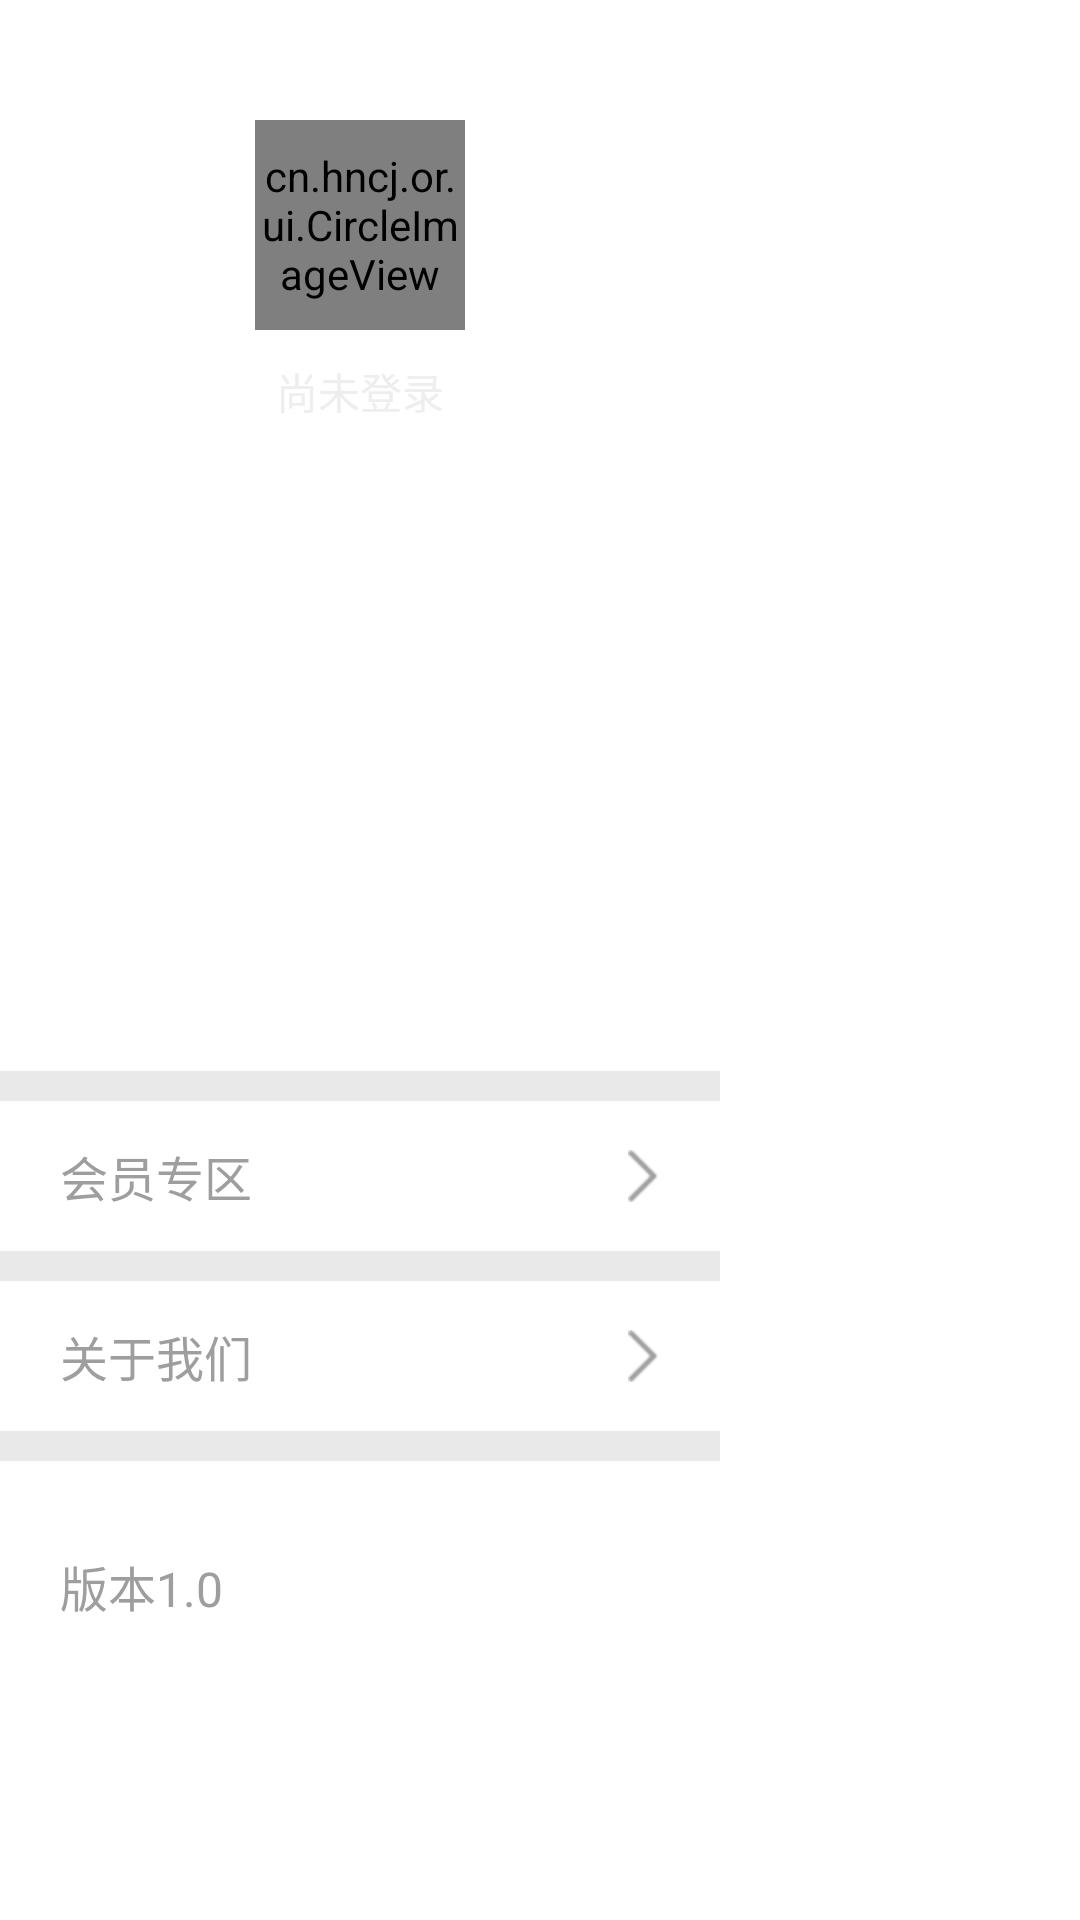

The Android layout XML behind this screen, and the referenced resources:
<!-- AndroidManifest.xml: application theme android:Theme.Light.NoTitleBar -->
<!-- res/layout/layout_menu.xml -->
<?xml version="1.0" encoding="utf-8"?>
<LinearLayout xmlns:android="http://schemas.android.com/apk/res/android"
    xmlns:app="http://schemas.android.com/apk/res-auto"
    android:layout_width="240dip"
    android:layout_height="fill_parent"
    android:orientation="vertical" >

    <RelativeLayout
        android:layout_width="240dip"
        android:layout_height="180dp"
        android:background="@drawable/bg_sliding_menu" >

        <cn.hncj.or.ui.CircleImageView
            android:id="@+id/title_Image"
            android:layout_width="70dp"
            android:layout_height="70dp"
            android:layout_centerHorizontal="true"
            android:layout_marginTop="40dp"
            android:clickable="true"
            android:src="@drawable/tital"
            app:border_color="@color/light"
            app:border_width="2dp" />

        <TextView
            android:id="@+id/nickname"
            android:layout_width="wrap_content"
            android:layout_height="wrap_content"
            android:layout_below="@id/title_Image"
            android:layout_centerHorizontal="true"
            android:paddingTop="10dp"
            android:text="尚未登录"
            android:textColor="@color/light" />

        <View
            android:layout_width="fill_parent"
            android:layout_height="1dp"
            android:layout_alignParentBottom="true"
            android:background="@drawable/bookbox_hori_bottom" />
    </RelativeLayout>

    <View
        android:layout_width="fill_parent"
        android:layout_height="16dp" />

    <ScrollView
        android:layout_width="240dip"
        android:layout_height="wrap_content" >
        <LinearLayout
            android:layout_width="240dip"
            android:layout_height="fill_parent"
            android:orientation="vertical" >

            <GridView
                android:id="@+id/menu_grid"
                android:layout_width="240dip"
                android:layout_height="145dp"
                android:columnWidth="10dp "
                android:fadeScrollbars="true"
                android:horizontalSpacing="10dp"
                android:listSelector="#00000000"
                android:numColumns="2" >
            </GridView>

            <View
                android:layout_width="fill_parent"
                android:layout_height="16dp" />

            <LinearLayout
                android:layout_width="240dip"
                android:layout_height="fill_parent"
                android:orientation="vertical" >

                <View
                    android:layout_width="fill_parent"
                    android:layout_height="10dp"
                    android:background="#E9E9E9" />

                <TextView
                    android:id="@+id/vip_page"
                    android:layout_width="fill_parent"
                    android:layout_height="50dp"
                    android:drawableRight="@drawable/right_more_unsel"
                    android:gravity="center_vertical"
                    android:paddingLeft="20dp"
                    android:paddingRight="20dp"
                    android:text="会员专区 "
                    android:textColor="#9E9E9E"
                    android:textSize="16sp" />

                <View
                    android:layout_width="fill_parent"
                    android:layout_height="10dp"
                    android:background="#E9E9E9" />

                <TextView
                    android:id="@+id/about"
                    android:layout_width="fill_parent"
                    android:layout_height="50dp"
                    android:drawableRight="@drawable/right_more_unsel"
                    android:gravity="center_vertical"
                    android:paddingLeft="20dp"
                    android:paddingRight="20dp"
                    android:text="关于我们 "
                    android:textColor="#9E9E9E"
                    android:textSize="16sp" />

                <View
                    android:layout_width="fill_parent"
                    android:layout_height="10dp"
                    android:background="#E9E9E9" />
                <TextView
                    android:layout_width="fill_parent"
                    android:layout_height="fill_parent"
                    android:gravity="center_vertical"
                    android:paddingLeft="20dp"
                    android:paddingRight="10dp"
                    android:paddingTop="30dp"
                    android:text="版本1.0"
                    android:textColor="#9E9E9E"
                    android:textSize="16sp" />
            </LinearLayout>
        </LinearLayout>
    </ScrollView>

</LinearLayout>
<!-- resources referenced by this layout -->
<resources>
  <color name="light">#FFEEEEEE</color>
  <!-- drawable right_more_unsel: png bitmap (drawable-hdpi, 218 bytes) -->
  <!-- drawable tital: png bitmap (drawable-hdpi, 2869 bytes) -->
</resources>
